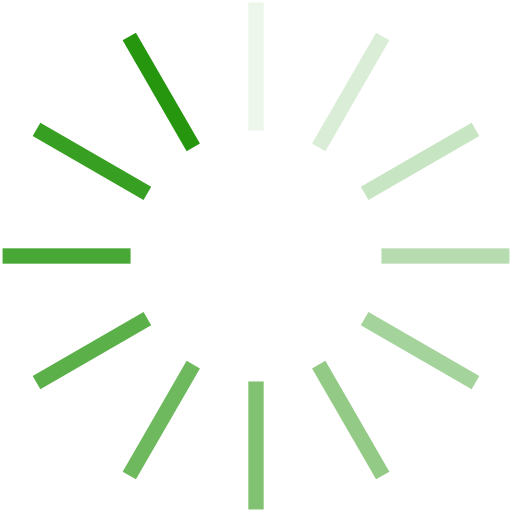
t = 0.00 s
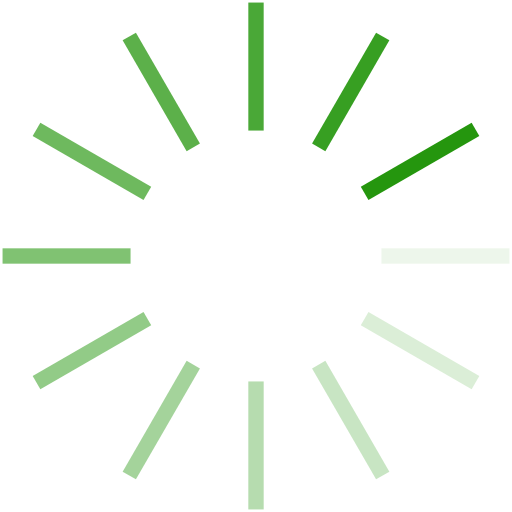
t = 0.14 s
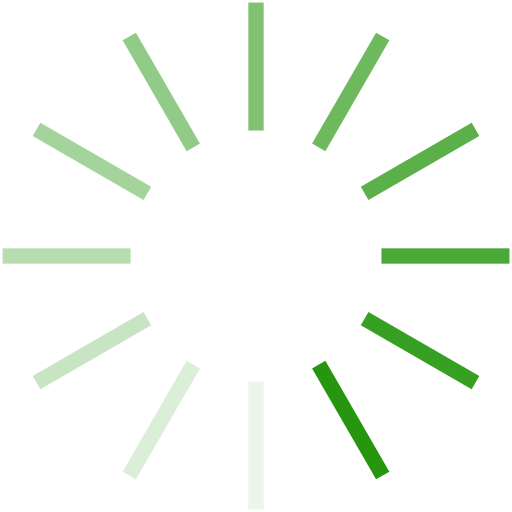
t = 0.28 s
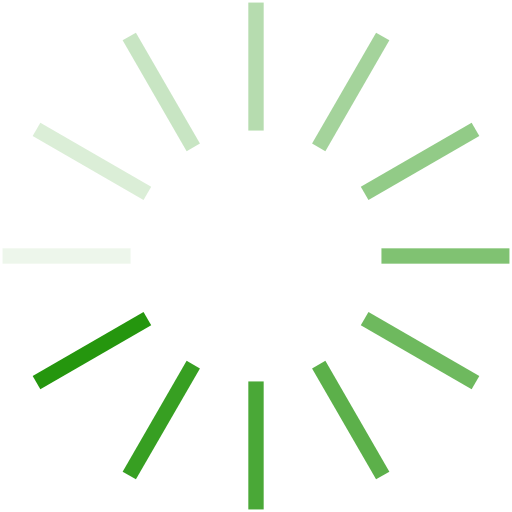
t = 0.42 s

The animated SVG that drew these frames (rendered in a browser with its animation timeline set to each time). Animation: 12 SMIL elements (animate=12); one cycle of 0.56 s, repeats indefinitely.

<?xml version="1.0" encoding="utf-8"?>
<svg xmlns="http://www.w3.org/2000/svg" xmlns:xlink="http://www.w3.org/1999/xlink" style="margin: auto; background: rgba(0, 0, 0, 0) none repeat scroll 0% 0%; display: block; shape-rendering: auto;" width="800px" height="800px" viewBox="0 0 100 100" preserveAspectRatio="xMidYMid">
<g transform="rotate(0 50 50)">
  <rect x="48.5" y="0.5" rx="0" ry="0" width="3" height="25" fill="#25960e">
    <animate attributeName="opacity" values="1;0" keyTimes="0;1" dur="0.5555555555555556s" begin="-0.5092592592592592s" repeatCount="indefinite"></animate>
  </rect>
</g><g transform="rotate(30 50 50)">
  <rect x="48.5" y="0.5" rx="0" ry="0" width="3" height="25" fill="#25960e">
    <animate attributeName="opacity" values="1;0" keyTimes="0;1" dur="0.5555555555555556s" begin="-0.4629629629629629s" repeatCount="indefinite"></animate>
  </rect>
</g><g transform="rotate(60 50 50)">
  <rect x="48.5" y="0.5" rx="0" ry="0" width="3" height="25" fill="#25960e">
    <animate attributeName="opacity" values="1;0" keyTimes="0;1" dur="0.5555555555555556s" begin="-0.41666666666666663s" repeatCount="indefinite"></animate>
  </rect>
</g><g transform="rotate(90 50 50)">
  <rect x="48.5" y="0.5" rx="0" ry="0" width="3" height="25" fill="#25960e">
    <animate attributeName="opacity" values="1;0" keyTimes="0;1" dur="0.5555555555555556s" begin="-0.37037037037037035s" repeatCount="indefinite"></animate>
  </rect>
</g><g transform="rotate(120 50 50)">
  <rect x="48.5" y="0.5" rx="0" ry="0" width="3" height="25" fill="#25960e">
    <animate attributeName="opacity" values="1;0" keyTimes="0;1" dur="0.5555555555555556s" begin="-0.32407407407407407s" repeatCount="indefinite"></animate>
  </rect>
</g><g transform="rotate(150 50 50)">
  <rect x="48.5" y="0.5" rx="0" ry="0" width="3" height="25" fill="#25960e">
    <animate attributeName="opacity" values="1;0" keyTimes="0;1" dur="0.5555555555555556s" begin="-0.27777777777777773s" repeatCount="indefinite"></animate>
  </rect>
</g><g transform="rotate(180 50 50)">
  <rect x="48.5" y="0.5" rx="0" ry="0" width="3" height="25" fill="#25960e">
    <animate attributeName="opacity" values="1;0" keyTimes="0;1" dur="0.5555555555555556s" begin="-0.23148148148148145s" repeatCount="indefinite"></animate>
  </rect>
</g><g transform="rotate(210 50 50)">
  <rect x="48.5" y="0.5" rx="0" ry="0" width="3" height="25" fill="#25960e">
    <animate attributeName="opacity" values="1;0" keyTimes="0;1" dur="0.5555555555555556s" begin="-0.18518518518518517s" repeatCount="indefinite"></animate>
  </rect>
</g><g transform="rotate(240 50 50)">
  <rect x="48.5" y="0.5" rx="0" ry="0" width="3" height="25" fill="#25960e">
    <animate attributeName="opacity" values="1;0" keyTimes="0;1" dur="0.5555555555555556s" begin="-0.13888888888888887s" repeatCount="indefinite"></animate>
  </rect>
</g><g transform="rotate(270 50 50)">
  <rect x="48.5" y="0.5" rx="0" ry="0" width="3" height="25" fill="#25960e">
    <animate attributeName="opacity" values="1;0" keyTimes="0;1" dur="0.5555555555555556s" begin="-0.09259259259259259s" repeatCount="indefinite"></animate>
  </rect>
</g><g transform="rotate(300 50 50)">
  <rect x="48.5" y="0.5" rx="0" ry="0" width="3" height="25" fill="#25960e">
    <animate attributeName="opacity" values="1;0" keyTimes="0;1" dur="0.5555555555555556s" begin="-0.046296296296296294s" repeatCount="indefinite"></animate>
  </rect>
</g><g transform="rotate(330 50 50)">
  <rect x="48.5" y="0.5" rx="0" ry="0" width="3" height="25" fill="#25960e">
    <animate attributeName="opacity" values="1;0" keyTimes="0;1" dur="0.5555555555555556s" begin="0s" repeatCount="indefinite"></animate>
  </rect>
</g>
<!-- [ldio] generated by https://loading.io/ --></svg>